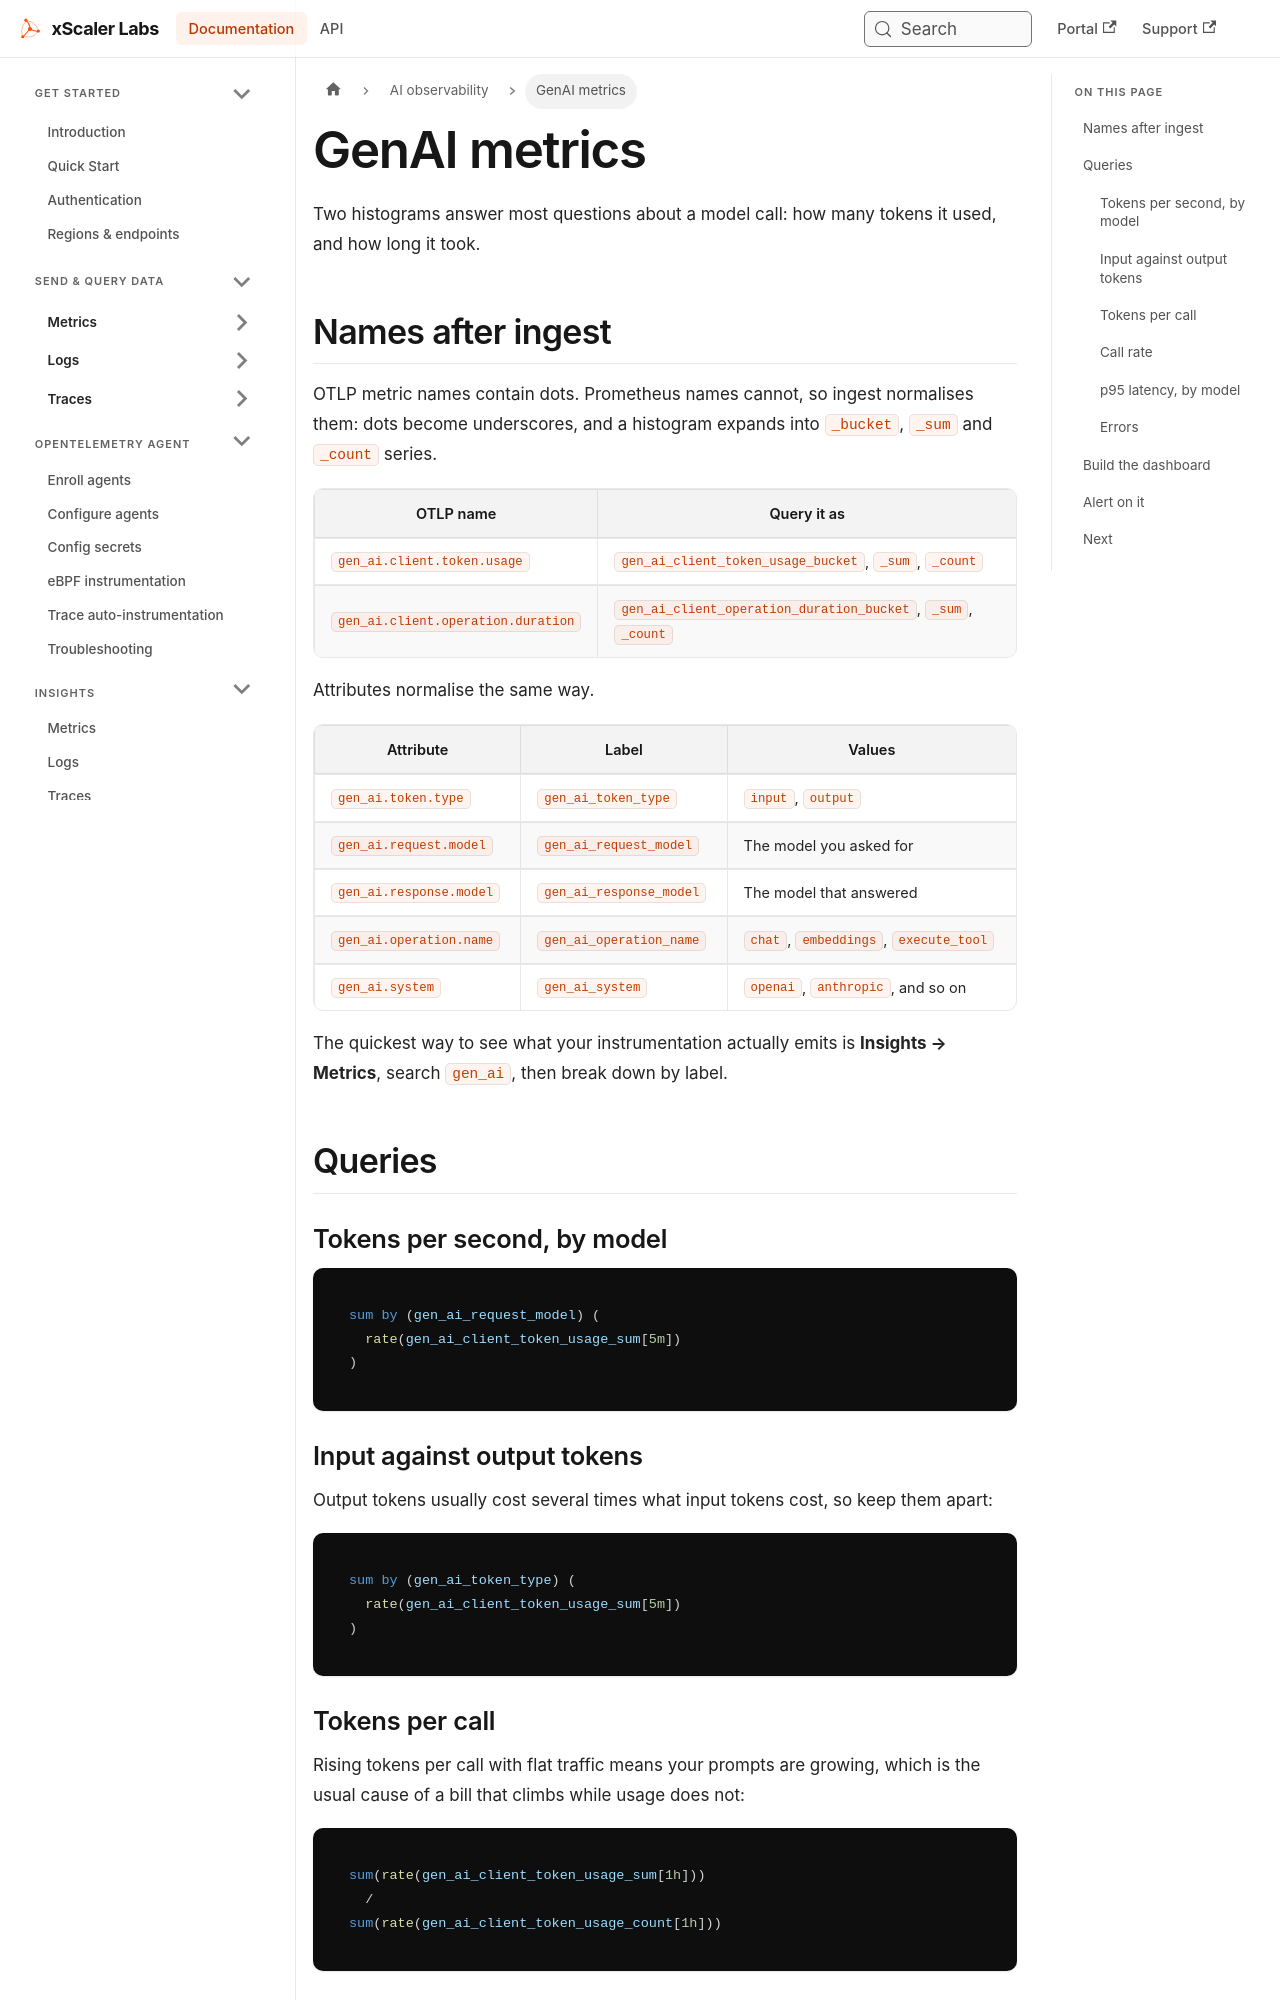

repository: xscaler/docs · page: ai-observability/metrics.html · generator: docusaurus

---
id: metrics
title: GenAI metrics
sidebar_label: GenAI metrics
slug: /ai-observability/metrics
---

# GenAI metrics

Two histograms answer most questions about a model call: how many tokens it
used, and how long it took.

## Names after ingest

OTLP metric names contain dots. Prometheus names cannot, so ingest normalises
them: dots become underscores, and a histogram expands into `_bucket`, `_sum`
and `_count` series.

| OTLP name | Query it as |
|-----------|-------------|
| `gen_ai.client.token.usage` | `gen_ai_client_token_usage_bucket`, `_sum`, `_count` |
| `gen_ai.client.operation.duration` | `gen_ai_client_operation_duration_bucket`, `_sum`, `_count` |

Attributes normalise the same way.

| Attribute | Label | Values |
|-----------|-------|--------|
| `gen_ai.token.type` | `gen_ai_token_type` | `input`, `output` |
| `gen_ai.request.model` | `gen_ai_request_model` | The model you asked for |
| `gen_ai.response.model` | `gen_ai_response_model` | The model that answered |
| `gen_ai.operation.name` | `gen_ai_operation_name` | `chat`, `embeddings`, `execute_tool` |
| `gen_ai.system` | `gen_ai_system` | `openai`, `anthropic`, and so on |

The quickest way to see what your instrumentation actually emits is
**Insights → Metrics**, search `gen_ai`, then break down by label.

## Queries

### Tokens per second, by model

```promql
sum by (gen_ai_request_model) (
  rate(gen_ai_client_token_usage_sum[5m])
)
```
